Run: headless pygame with SDL's dummy video driver; simulated clock (each Clock.tick advances the game by its frame time, no real sleeping); random seed 0; keys injected as events and as key.get_pressed() state; no mouse input.
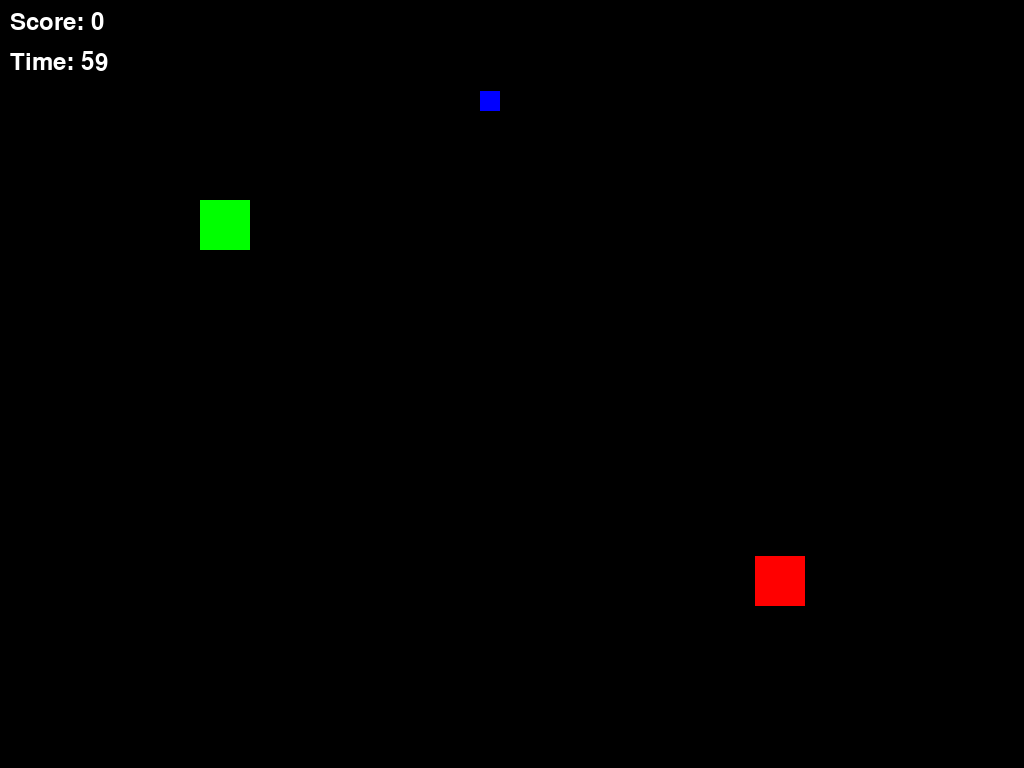
Frame 1 of 4 · flips 1–60 · no input
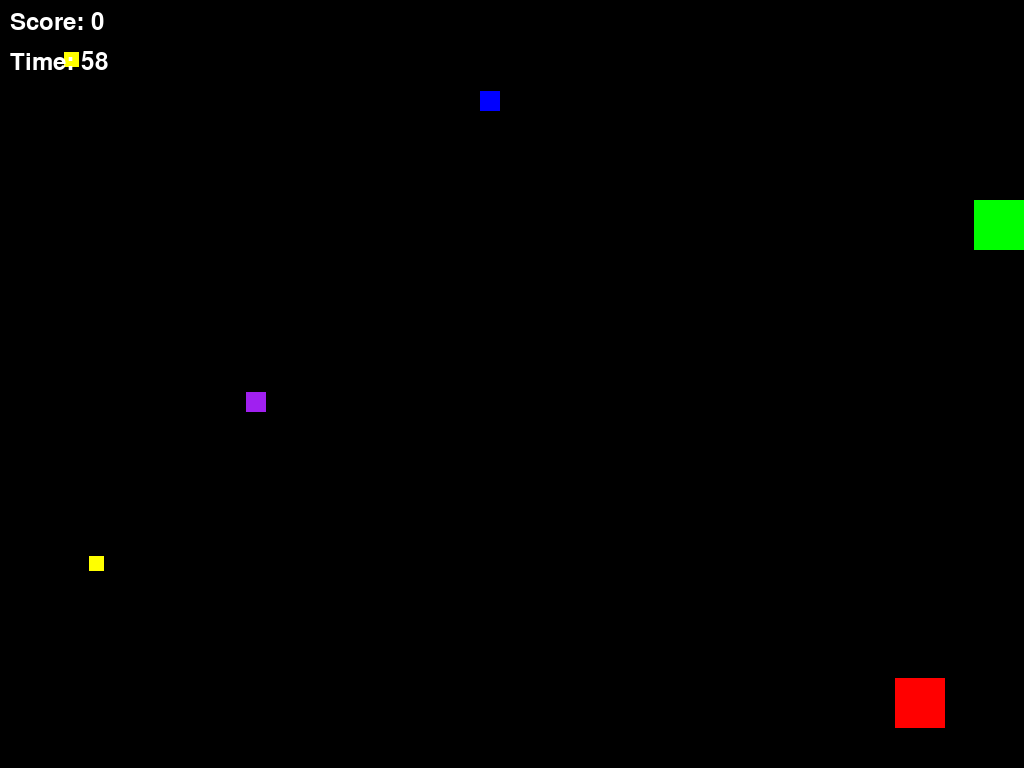
Frame 2 of 4 · flips 61–180 · tapped SPACE, RETURN · held RIGHT (→), D
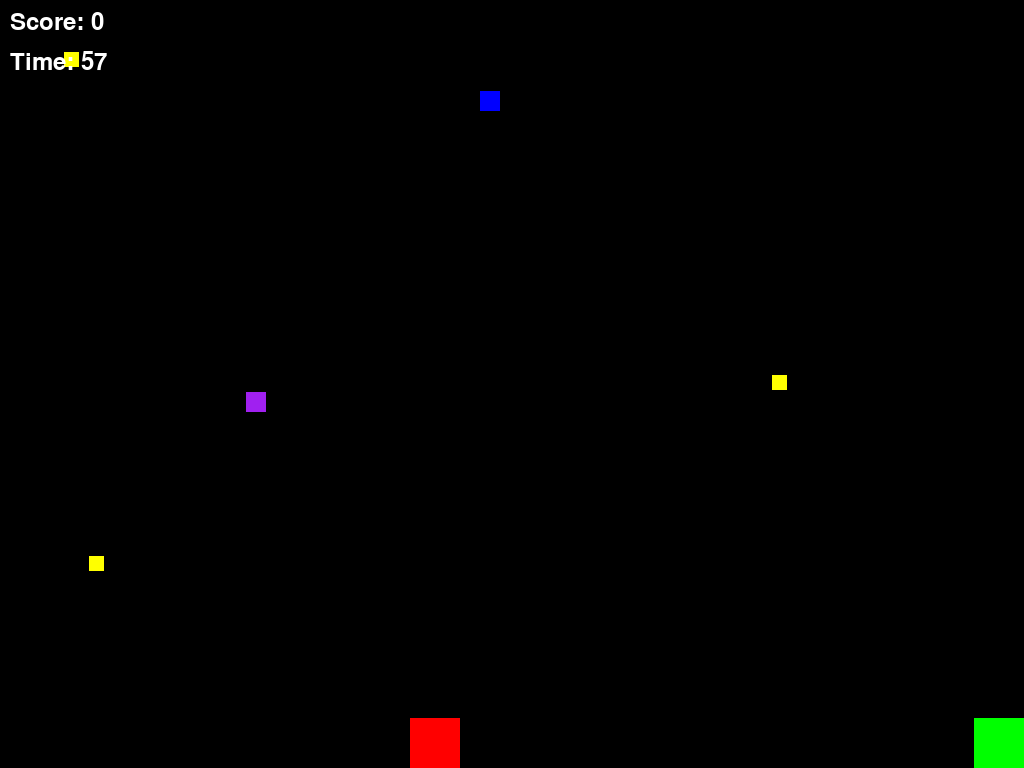
Frame 3 of 4 · flips 181–300 · held DOWN (↓), S
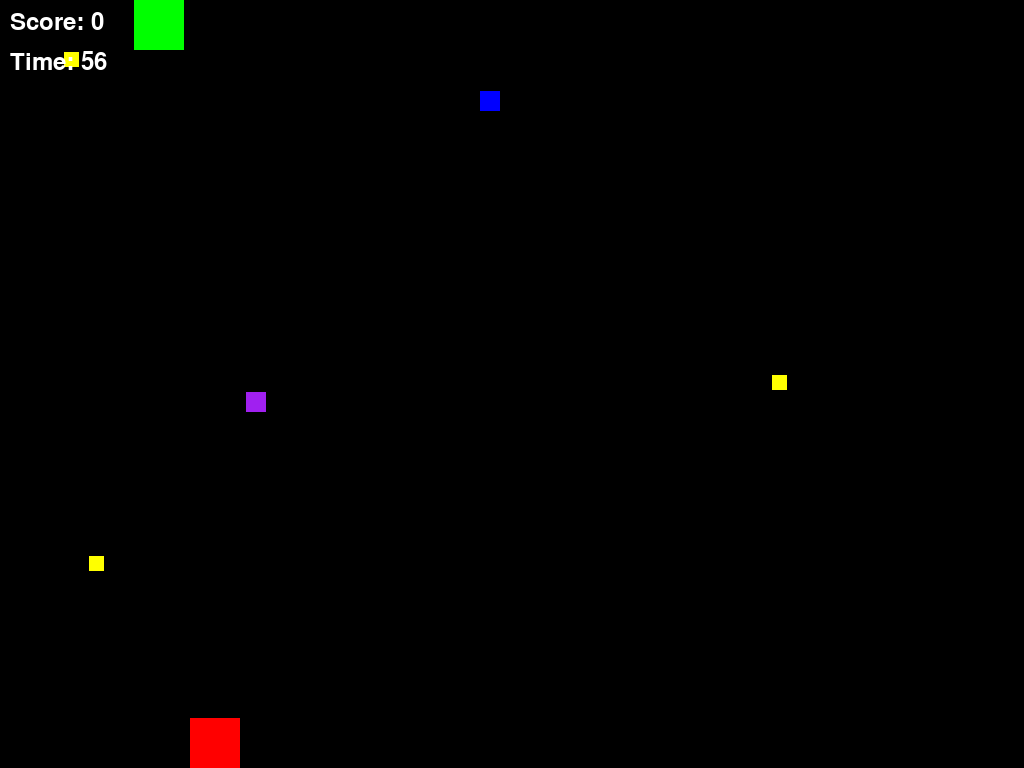
Frame 4 of 4 · flips 301–420 · held LEFT (←), A, UP (↑), W

The pygame program that drew these frames:

import pygame
import random
import sys
import math

# Set up Pygame
pygame.init()

# Set fullscreen mode
try:
    screen = pygame.display.set_mode((0, 0), pygame.FULLSCREEN)
except:
    screen = pygame.display.set_mode((1280, 720))

window_size = screen.get_size()
W, H = window_size[0], window_size[1]

score = 0
pygame.display.set_caption("Collision Detection")
clock = pygame.time.Clock()

# Sprites
sprite1 = pygame.sprite.Sprite() # Red AI
sprite2 = pygame.sprite.Sprite() # Green Player
sprite1.rect = pygame.Rect(W // 2, H // 2, 50, 50)
sprite2.rect = pygame.Rect(200, 200, 50, 50)

# Speeds
sprite1_speed = 5
sprite2_speed = 7
ai_dir = [random.uniform(-1, 1), random.uniform(-1, 1)]

# Power-up setup
power_up = pygame.sprite.Sprite()
power_up.rect = pygame.Rect(random.randint(50, W-50), random.randint(50, H-50), 20, 20)
power_up_active = False
power_up_timer = 0

# Debuffs
debuff_particles = [] # Yellow
inversion_particles = [] # Purple
inversion_active = False
inversion_timer = 0

game_time = 60
start_ticks = pygame.time.get_ticks()

def get_dist(rect1, rect2):
    return math.sqrt((rect1.centerx - rect2.centerx)**2 + (rect1.centery - rect2.centery)**2)

while True:
    # 1. Timing & Events
    elapsed_time = (pygame.time.get_ticks() - start_ticks) / 1000
    time_left = max(0, int(game_time - elapsed_time))
    if time_left <= 0: break

    for event in pygame.event.get():
        if event.type == pygame.QUIT:
            pygame.quit(); sys.exit()
        if event.type == pygame.KEYDOWN and event.key == pygame.K_ESCAPE:
            pygame.quit(); sys.exit()

    # 2. Player Movement
    keys = pygame.key.get_pressed()
    dx, dy = 0, 0
    if keys[pygame.K_w]: dy -= sprite2_speed
    if keys[pygame.K_s]: dy += sprite2_speed
    if keys[pygame.K_a]: dx -= sprite2_speed
    if keys[pygame.K_d]: dx += sprite2_speed

    if inversion_active:
        sprite2.rect.x -= dx
        sprite2.rect.y -= dy
    else:
        sprite2.rect.x += dx
        sprite2.rect.y += dy

    sprite2.rect.clamp_ip(screen.get_rect())

    # 3. Smart AI Movement with Corner Escape
    dist = get_dist(sprite1.rect, sprite2.rect)
    
    if dist < 450: # Flee Mode
        run_x = sprite1.rect.centerx - sprite2.rect.centerx
        run_y = sprite1.rect.centery - sprite2.rect.centery
        
        # --- CORNER ESCAPE LOGIC ---
        # If AI is hitting a wall, inject "sideways" movement so it doesn't stick
        if sprite1.rect.left < 50 or sprite1.rect.right > W - 50:
            run_y += 100 if run_y > 0 else -100 # Prioritize moving vertically away
        if sprite1.rect.top < 50 or sprite1.rect.bottom > H - 50:
            run_x += 100 if run_x > 0 else -100 # Prioritize moving horizontally away
            
        mag = math.sqrt(run_x**2 + run_y**2)
        if mag != 0:
            # Add a tiny bit of noise/jitter so it's never perfectly still
            ai_dir = [(run_x / mag) + random.uniform(-0.1, 0.1), 
                      (run_y / mag) + random.uniform(-0.1, 0.1)]
    
    # Apply Movement
    sprite1.rect.x += ai_dir[0] * sprite1_speed
    sprite1.rect.y += ai_dir[1] * sprite1_speed

    # Hard Boundary Bounce
    if sprite1.rect.left <= 0:
        sprite1.rect.left = 0
        ai_dir[0] = abs(ai_dir[0]) # Force move right
    elif sprite1.rect.right >= W:
        sprite1.rect.right = W
        ai_dir[0] = -abs(ai_dir[0]) # Force move left
        
    if sprite1.rect.top <= 0:
        sprite1.rect.top = 0
        ai_dir[1] = abs(ai_dir[1]) # Force move down
    elif sprite1.rect.bottom >= H:
        sprite1.rect.bottom = H
        ai_dir[1] = -abs(ai_dir[1]) # Force move up

    # 4. Collisions
    if sprite1.rect.colliderect(sprite2.rect):
        score += 1
        sprite1_speed += 0.4
        sprite1.rect.topleft = (random.randint(100, W-100), random.randint(100, H-100))

    if sprite2.rect.colliderect(power_up.rect):
        power_up_active = True
        power_up_timer = pygame.time.get_ticks()
        sprite2_speed = 12
        power_up.rect.topleft = (random.randint(50, W-50), random.randint(50, H-50))

    # Particles logic
    for p in debuff_particles[:]:
        if sprite2.rect.colliderect(p):
            sprite2_speed = max(3, sprite2_speed - 2)
            debuff_particles.remove(p)
    
    for i in inversion_particles[:]:
        if sprite2.rect.colliderect(i):
            inversion_active = True
            inversion_timer = pygame.time.get_ticks()
            inversion_particles.remove(i)

    # Spawning
    if len(debuff_particles) < 3 and random.random() < 0.01:
        debuff_particles.append(pygame.Rect(random.randint(50,W-50), random.randint(50,H-50), 15, 15))
    if len(inversion_particles) < 1 and random.random() < 0.005:
        inversion_particles.append(pygame.Rect(random.randint(50,W-50), random.randint(50,H-50), 20, 20))

    # Timer Resets
    now = pygame.time.get_ticks()
    if power_up_active and now - power_up_timer > 5000:
        power_up_active = False
        sprite2_speed = 7
    if inversion_active and now - inversion_timer > 4000:
        inversion_active = False

    # 5. Drawing (No Keyword Arguments)
    screen.fill((0, 0, 0))
    
    pygame.draw.rect(screen, (255, 0, 0), (sprite1.rect.x, sprite1.rect.y, 50, 50))
    pygame.draw.rect(screen, (0, 255, 0), (sprite2.rect.x, sprite2.rect.y, 50, 50))
    pygame.draw.rect(screen, (0, 0, 255), (power_up.rect.x, power_up.rect.y, 20, 20))
    
    for p in debuff_particles: pygame.draw.rect(screen, (255, 255, 0), (p.x, p.y, p.width, p.height))
    for i in inversion_particles: pygame.draw.rect(screen, (160, 32, 240), (i.x, i.y, i.width, i.height))

    # UI
    font = pygame.font.SysFont(None, 36)
    score_txt = font.render("Score: " + str(score), True, (255, 255, 255))
    time_txt = font.render("Time: " + str(time_left), True, (255, 0, 0) if time_left < 10 else (255, 255, 255))
    screen.blit(score_txt, (10, 10))
    screen.blit(time_txt, (10, 50))

    if inversion_active:
        big_f = pygame.font.SysFont(None, 72)
        warn = big_f.render("CONTROLS INVERTED!", True, (160, 32, 240))
        screen.blit(warn, (W//2 - warn.get_width()//2, 100))
        pygame.draw.rect(screen, (160, 32, 240), (0, 0, W, H), 10)

    pygame.display.flip()
    clock.tick(120)

pygame.quit()
